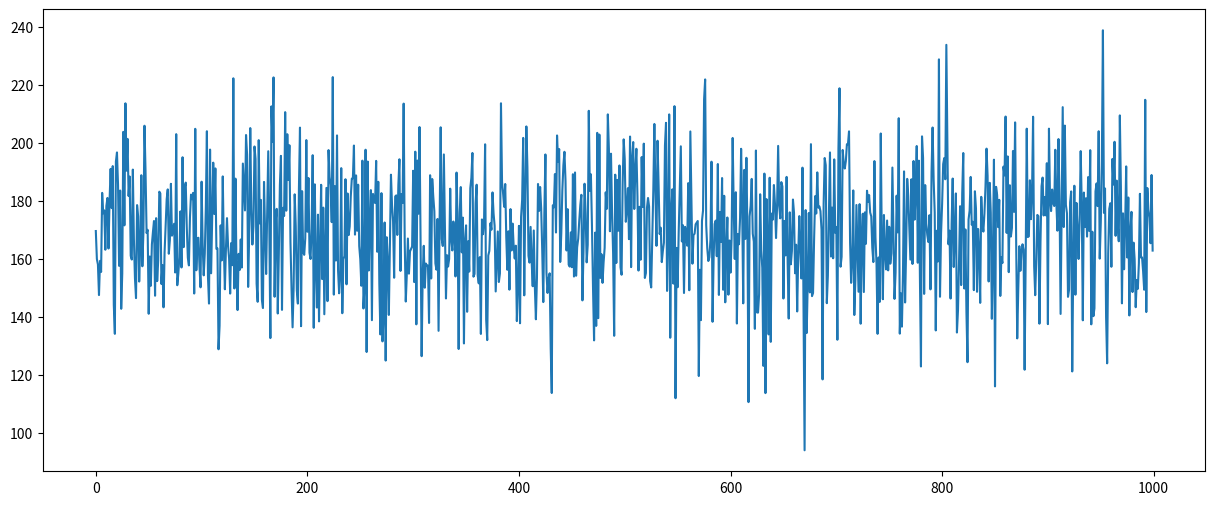
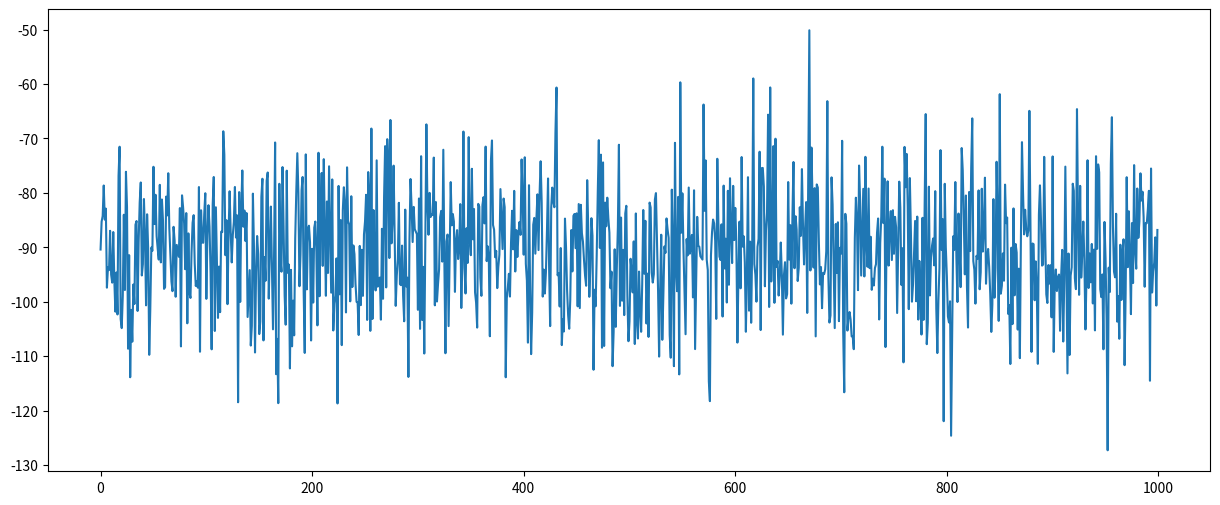
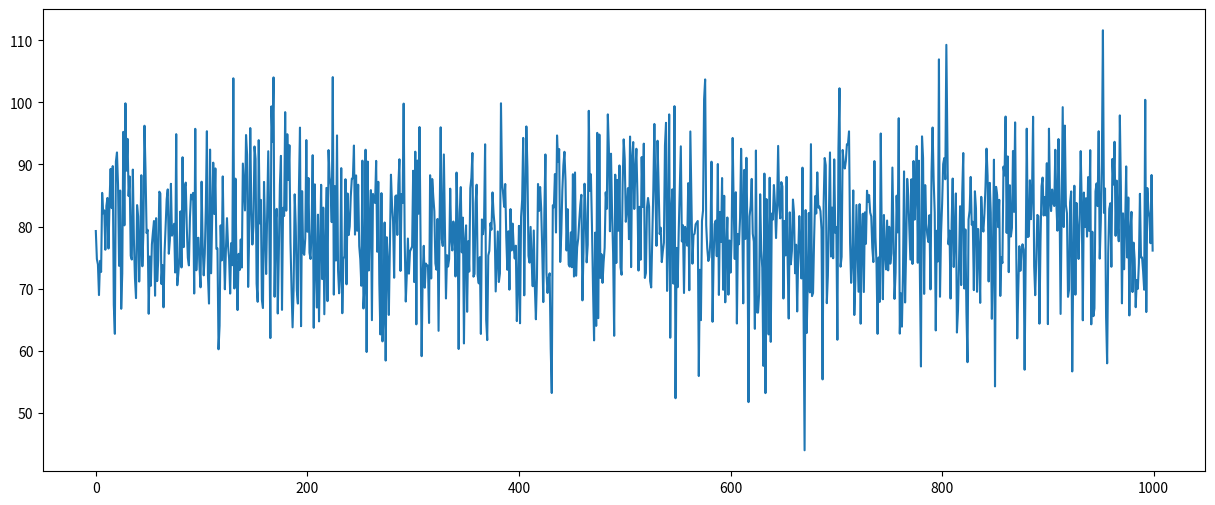
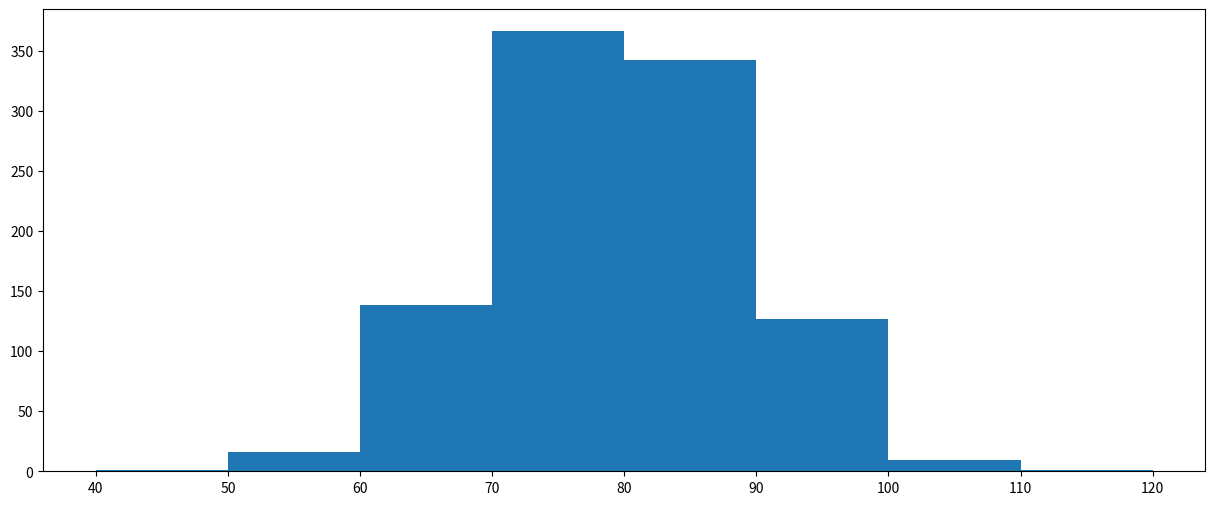
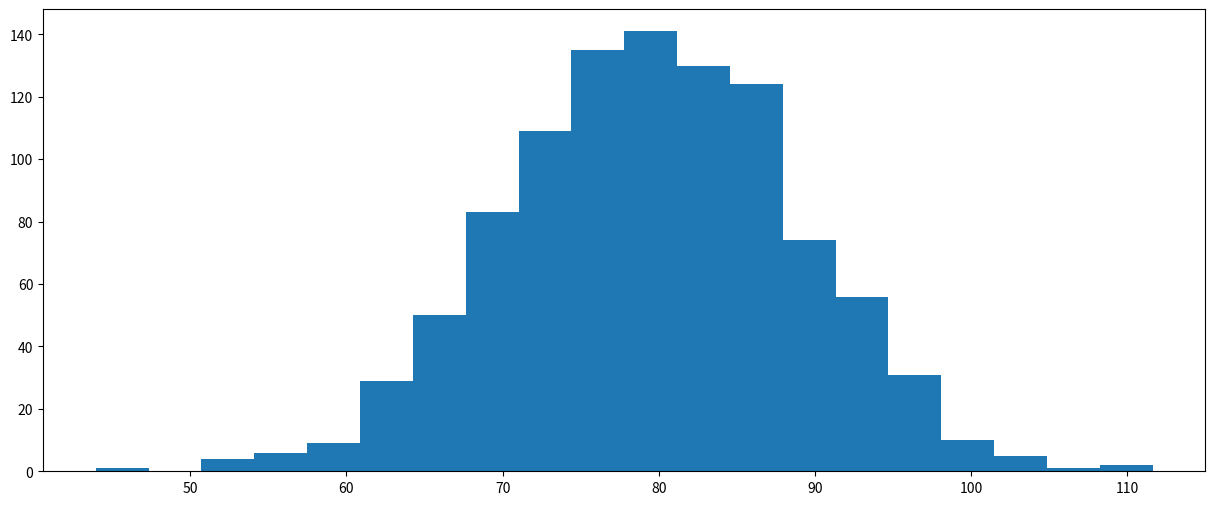

Generate these figures, in order, with matplotlib:
#!/usr/bin/env python
# coding: utf-8

# In[1]:


import numpy as np
import matplotlib.pyplot as plt


# In[5]:


rev_m = 170
rev_stdev = 20
iterations = 1000


# In[6]:


rev = np.random.normal(rev_m,rev_stdev,iterations)
rev


# In[7]:


plt.figure(figsize=(15,6))
plt.plot(rev)
plt.show()


# In[8]:


COGS = - (rev*np.random.normal(0.6,0.1))
plt.figure(figsize=(15,6))
plt.plot(COGS)
plt.show()


# In[9]:


COGS.mean()


# In[10]:


COGS.std()


# In[12]:


gross_profit = rev + COGS
gross_profit
plt.figure(figsize=(15,6))
plt.plot(gross_profit)
plt.show()


# In[13]:


max(gross_profit)


# In[14]:


min(gross_profit)


# In[15]:


gross_profit.mean()


# In[16]:


gross_profit.std()


# In[17]:


plt.figure(figsize=(15,6))
plt.hist(gross_profit,bins =[40,50,60,70,80,90,100,110,120])
plt.show()


# In[18]:


#mais facil
plt.figure(figsize=(15,6))
plt.hist(gross_profit,bins =20)
plt.show()


# In[ ]:




